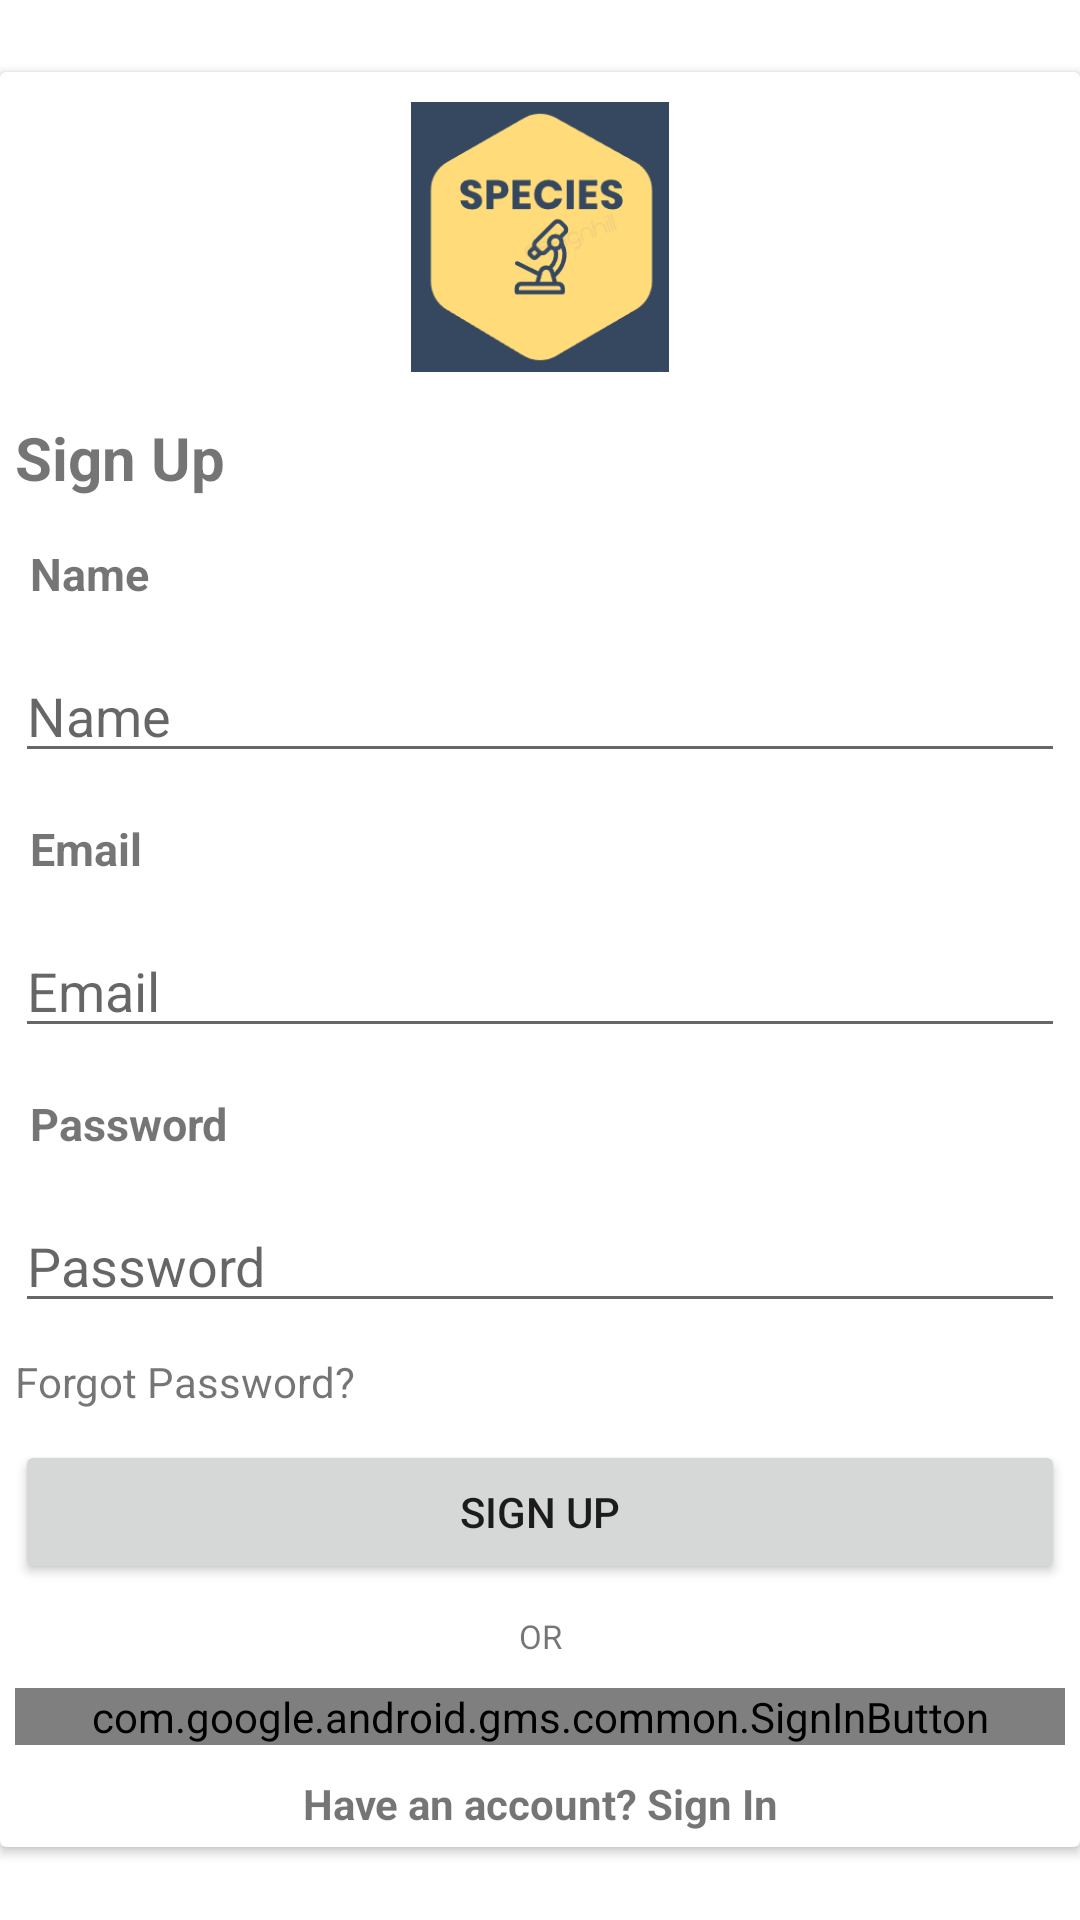

Android layout source for this screen:
<!-- AndroidManifest.xml: application theme Theme.SPECIES -->
<!-- res/layout/activity_sign_up.xml -->
<?xml version="1.0" encoding="utf-8"?>
<RelativeLayout xmlns:android="http://schemas.android.com/apk/res/android"
    xmlns:app="http://schemas.android.com/apk/res-auto"
    xmlns:tools="http://schemas.android.com/tools"
    android:layout_width="match_parent"
    android:layout_height="match_parent"
    tools:context=".MainActivity">

    <androidx.cardview.widget.CardView
        android:layout_width="match_parent"
        android:layout_height="wrap_content"
        android:layout_centerInParent="true">
        <RelativeLayout
            android:layout_width="match_parent"
            android:layout_height="wrap_content">
            <ImageView
                android:id="@+id/idLogo"
                android:layout_width="100dp"
                android:layout_height="100dp"
                android:layout_margin="5dp"
                android:contentDescription="@string/app_name"
                android:padding="5dp"
                android:src="@drawable/specieslogo"
                android:layout_centerHorizontal="true"/>

            <TextView
                android:id="@+id/idSignUpHeader"
                android:layout_width="match_parent"
                android:layout_height="wrap_content"
                android:layout_below="@id/idLogo"
                android:text="@string/sign_up"
                android:textStyle="bold"
                android:textSize="20sp"
                android:layout_margin="5dp" />
            <TextView
                android:layout_width="match_parent"
                android:layout_height="wrap_content"
                android:id="@+id/idNameSignUpTV"
                android:layout_below="@id/idSignUpHeader"
                android:text="@string/name"
                android:textSize="15sp"
                android:textStyle="bold"
                android:padding="5dp"
                android:layout_margin="5dp" />

            <EditText
                android:id="@+id/idNameSignUpET"
                android:layout_width="match_parent"
                android:layout_height="wrap_content"
                android:layout_below="@id/idNameSignUpTV"
                android:layout_marginStart="5dp"
                android:layout_marginTop="5dp"
                android:layout_marginEnd="5dp"
                android:layout_marginBottom="5dp"
                android:autofillHints="name"
                android:hint="@string/name"
                android:inputType="textPersonName" />

            <TextView
                android:layout_width="match_parent"
                android:layout_height="wrap_content"
                android:id="@+id/idEmailSignUpTV"
                android:layout_below="@id/idNameSignUpET"
                android:text="@string/email"
                android:textSize="15sp"
                android:textStyle="bold"
                android:padding="5dp"
                android:layout_margin="5dp" />

            <EditText
                android:layout_width="match_parent"
                android:layout_height="wrap_content"
                android:id="@+id/idEmailSignUpET"
                android:layout_below="@id/idEmailSignUpTV"
                android:layout_margin="5dp"
                android:hint="@string/email"
                android:inputType="textEmailAddress"
                android:autofillHints="emailAddress"/>

            <TextView
                android:layout_width="match_parent"
                android:layout_height="wrap_content"
                android:id="@+id/idPasswordSignUpTV"
                android:layout_below="@id/idEmailSignUpET"
                android:text="@string/password"
                android:textSize="15sp"
                android:textStyle="bold"
                android:padding="5dp"
                android:layout_margin="5dp" />

            <EditText
                android:id="@+id/idPasswordSignUpET"
                android:layout_width="match_parent"
                android:layout_height="wrap_content"
                android:layout_below="@id/idPasswordSignUpTV"
                android:layout_marginStart="5dp"
                android:layout_marginTop="5dp"
                android:layout_marginEnd="5dp"
                android:layout_marginBottom="5dp"
                android:autofillHints="password"
                android:hint="@string/password"
                android:inputType="textPassword" />
            <TextView
                android:id="@+id/idForgotPasswordSignUp"
                android:layout_width="wrap_content"
                android:layout_height="wrap_content"
                android:layout_below="@id/idPasswordSignUpET"
                android:text="@string/forgot_password"
                android:layout_margin="5dp" />

            <Button
                android:id="@+id/idSignUpBTN"
                android:layout_width="match_parent"
                android:layout_height="wrap_content"
                android:layout_below="@id/idForgotPasswordSignUp"
                android:layout_marginStart="5dp"
                android:layout_marginTop="5dp"
                android:layout_marginEnd="5dp"
                android:layout_marginBottom="5dp"
                android:text="@string/sign_up" />

            <TextView
                android:layout_width="match_parent"
                android:layout_height="wrap_content"
                android:id="@+id/idText"
                android:layout_below="@id/idSignUpBTN"
                android:text="@string/or"
                android:textAlignment="center"
                android:textSize="11sp"
                android:textStyle="normal"
                android:padding="5dp" />

            <com.google.android.gms.common.SignInButton
                android:id="@+id/google_button"
                android:layout_width="match_parent"
                android:layout_height="wrap_content"
                android:layout_marginStart="5dp"
                android:text="@string/text"
                android:layout_margin="5dp"
                android:textSize="18sp"
                android:layout_below="@id/idText"/>


            <TextView
                android:id="@+id/idSignUpPage"
                android:layout_width="match_parent"
                android:layout_height="wrap_content"
                android:layout_below="@id/google_button"
                android:layout_marginStart="5dp"
                android:layout_marginTop="5dp"
                android:layout_marginEnd="5dp"
                android:layout_marginBottom="5dp"
                android:text="@string/hav_acc_sign_p"
                android:textAlignment="center"
                android:textStyle="bold" />

        </RelativeLayout>

    </androidx.cardview.widget.CardView>




</RelativeLayout>
<!-- resources referenced by this layout -->
<resources>
  <!-- drawable specieslogo: png bitmap (drawable, 8794 bytes) -->
  <string name="app_name">SPECIES</string>
  <string name="email">Email</string>
  <string name="forgot_password">Forgot Password?</string>
  <string name="hav_acc_sign_p">Have an account? Sign In</string>
  <string name="name">Name</string>
  <string name="or">OR</string>
  <string name="password">Password</string>
  <string name="sign_up">Sign Up</string>
  <string name="text">Text</string>
  <style name="Theme.SPECIES" parent="Theme.MaterialComponents.DayNight.DarkActionBar">
          
          <item name="colorPrimary">@color/purple_500</item>
          <item name="colorPrimaryVariant">@color/purple_700</item>
          <item name="colorOnPrimary">@color/white</item>
          
          <item name="colorSecondary">@color/teal_200</item>
          <item name="colorSecondaryVariant">@color/teal_700</item>
          <item name="colorOnSecondary">@color/black</item>
          
          <item name="android:statusBarColor" tools:targetApi="l">?attr/colorPrimaryVariant</item>
          
      </style>
  <color name="purple_500">#FF6200EE</color>
  <color name="purple_700">#FF3700B3</color>
  <color name="white">#FFFFFFFF</color>
  <color name="teal_200">#FF03DAC5</color>
  <color name="teal_700">#FF018786</color>
  <color name="black">#FF000000</color>
</resources>
